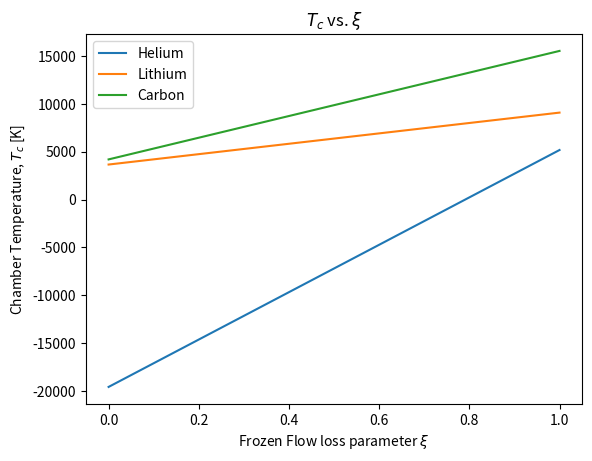

Write Python code to recreate this figure.
"""
[redacted]
[redacted]
[redacted]
5/5/21
Code for HW2
"""
import numpy as np
import matplotlib.pyplot as plt

""" Problem 1 """
mass_xenon = 131.0*1.67*10**(-27) # [kg]
U_I = 12.13 # [eV]

v_1 = np.sqrt((2.0*U_I*1.6*10**(-19))/mass_xenon) # [m/s]

print("The velocity at which the ion kinetic energy is equal to the first ionization energy is %f [m/s]" %v_1)

LiqH2O2rxn_deltaH = 460.38 * 10**(3) * (1.0/1.6) * 10**(19) # [kJ]->[J]->[eV]

print("The energy per reaction for liquid H2/O2 is %.2E [eV]" %LiqH2O2rxn_deltaH)

""" Problem 2 """
species = ["electron", "xenon"]
n0 = 1.0*10**(18) # [1/m^{3}]
Te = 10.0 # [eV]
B0 = 0.02 # [T]
E = 300.0 # [V/cm]
me = 9.11*10**(-31) # [kg]
mass_xenon = 131 * 1.67 * 10**(-27) # [kg]
e = 1.6*10**(-19) # [C]
Z = 1 # ion charge state
epsilon_0 = 8.854 * 10**(-12) # [F/m]

mass_species = [me, mass_xenon]
mu = me/mass_xenon # electron-ion mass ratio

lambda_ie = 20.0 # Coulomb logarithm for ion-electron collisions

# Part (a): Ion and Electron Larmor Radii
# Part (b): Ion and Electron Cycloctron frequency
i = 0
for mass in mass_species:
    r_larmor = 10**(2)*mass*(E/(e*B0**(2))) # [cm] -> [m]
    omega_c = e*B0/mass # [rad/s]
    print("The %s Larmor radius is %f [m]" %(species[i],r_larmor))
    print("The %s cyclotron frequency is %f [rad/s]" %(species[i],omega_c))
    i += 1

# Part (c): ExB drift velocity
v_EB = (E*B0)/B0**(2) # |ExB| = |E||B|, i.e, E and B are orthogonal
print("The ExB drift velocity is %f [m/s]" %(10**(2)*v_EB)) # E: [V/cm] -> [V/m]

# Part (d): Debye Length
lambda_De = 6.9*np.sqrt((11600.0)*Te/(10**(-6)*n0)) # Te: [eV] -> [K] and n0: [1/m^3] -> [1/cm^3]
print("The Debye Length is %f [cm]" %lambda_De)

# Part (e): Plasma Frequency
omega_p = np.sqrt((n0*e**(2))/(me*epsilon_0)) # [rad/s]
print("The plasma frequency is %f [rad/s]" %omega_p)

# Part (f): Ion-electron collision frequency
nu_ie = (10**(-6)*n0)*Z**(2)*lambda_ie*(1.6*10**(-9)*np.sqrt(mu)*Te**(-3/2)) # n0: [1/m^3] -> [1/cm^3], assume quasineutrality
print("The ion-electron collision frequency is %f [cm^3/s]" %nu_ie)

""" Problem 3 """
# Part (a): Symbolic math
# Part (b): Compute components of electron conductivity tensor
nu_e = 2.9*10**(-6)*(10**(-6))*n0*lambda_ie*Te**(-3/2) # [1/sec]
Omega_H = (e*B0/me)/nu_e # recomputing omega_ce due to lack of foresight
sigma_parallel_electrons = (n0*e**(2))/(me*nu_e) # [S/m]
sigma_perp_electrons = sigma_parallel_electrons/(1.0 + Omega_H**(2)) # [S/m]
sigma_Pederson_electrons = sigma_perp_electrons*Omega_H # [S/m]
# Part(c): Compare magnetized conductivities to conductivity of copper
print("The magnetized electron parallel conductivity is %f [Siemens/m]" %sigma_parallel_electrons)
print("The magnetized electron perpendicular conductivity is %f [Siemens/m]" %sigma_perp_electrons)
print("The magnetized electron Pederson conductivity is %f [Siemens/m]" %sigma_Pederson_electrons)

""" Problem 4 """
eta_thrust = 0.65 # thrust efficiency
t_firing = 40000.0*60.0*60.0 # [sec]
g0 = 9.81 # [m/s^{2}]

alpha = 25.0 * 10**(-3) # [kg/W] - from midterm ...
mass_xenon = 131.0 * 1.67 * 10**(-27) # [kg]
x_a = 0.01 # [m], represents grid spacing - selected as free parameter
d_grid = 50.0e-2 # [m], diameter of grid - selected as free parameter
A_grid = np.pi*(d_grid/2.0)**(2) # [m^2] - grid area

Isp_optimal = (1.0/g0)*np.sqrt((2.0*eta_thrust*t_firing)/alpha) # calculate from dm/dIsp = 0 with m = mp + mps

print("The optimal Isp for the Problem 4 mission is %f [sec]" %Isp_optimal)

V0 = ((g0*Isp_optimal)**(2)*mass_xenon)/(2.0*e)

print("The discharge voltage that fits this number is %f [volts]" %V0)

J_ChildLangmuir = (4.0*epsilon_0/9.0)*np.sqrt((2.0*e)/mass_xenon)*(V0**(3/2)/x_a**(2))

print("The current is space-charge limited to %f [A/m^2]" %J_ChildLangmuir)

Thrust = (8.0 * epsilon_0 * A_grid)/(9.0) * (V0/x_a)**(2)

print("The thrust of the propulsion system is %f [N]" %Thrust)

P_total = 0.5 * (Thrust * g0 * Isp_optimal)/eta_thrust

print("The total power required for this is %f [W]" %P_total)

m_powersupply = alpha*P_total

print("The power supply necessary to operate this system would weigh %f [kg]" %m_powersupply)

u_exhaust = np.sqrt(2.0*e*V0/mass_xenon)

print("The exhaust velocity is %f [m/s]" %u_exhaust)

""" Problem 5 """
k_b = 1.38 * 10**(-23) # [m^2 kg s^-2 K^-1]
h = 6.62 * 10**(-34) # planck's constant, [m^2 kg s^-1]
c = 3.0 * 10**(8) # speed of light, [m s^-1]
Joules_to_eV = 1.6 * 10**(19) # conversion factor: 1 [J] = 1.6*10**(19) [eV]

# BASIC INFORMATION
# Assume quasineutrality and only atoms, i.e, no molecules form (technically untrue but complicated)
alpha_1 = 1.0
alpha_1p = 1.0
alpha_e = 1.0
alpha_p = alpha_1 + alpha_1p + alpha_e
Isp_5 = 1000.0 # [sec]

# Atomic masses, i.e 1/N0
He_AtomicMass = 4.00 * 1.67 * 10**(-27) # amu -> kg, He-4
Li_AtomicMass = 7.02 * 1.67 * 10**(-27) # amu -> kg, Li-7
C_AtomicMass = 12.00 * 1.67 * 10**(-27) # amu -> kg, Carbon-12

# Ground State ionization energy
He_GroundIonization = 24.59 # [eV]
# He_GroundIonization = 0.0 # [eV]
Li_GroundIonization = 5.39 # [eV]
C_GroundIonization = 11.26 # [eV]

# Energy levels are given in units of [1/cm] from NIST - multiply by h*c to turn into energy
# These are the \beta_{k} from Jahn Ch.6
# He_Neutral_Excitation = 159856.0 # 1s^2 -> 1s2s and J = 0 -> 1
# Li_Neutral_Excitation = 14903.6 # 2s -> 2p and J = 1/2 -> 1/2
# C_Neutral_Excitation = 33735.2 # 2s^2 2p^2 -> 2s2p^3 and J = 0 -> 2
He_Neutral_Excitation = 0.0 # 1s^2 -> 1s2s and J = 0 -> 1
Li_Neutral_Excitation = 0.0 # 2s -> 2p and J = 1/2 -> 1/2
C_Neutral_Excitation = 0.0 # 2s^2 2p^2 -> 2s2p^3 and J = 0 -> 2

# There are the \beta_{m} from Jahn Ch. 6
# He_SingIon_Excitation = 329179.3 # 1s -> 2p and J = 1/2 -> 1/2
# Li_SingIon_Excitation = 476034.2 # 1s^2 -> 1s2s and J = 0 -> 0
# C_SingIon_Excitation =  43003.3 # 2s^2 2p -> 2s 2p^2 and J = 1/2 -> 1/2
He_SingIon_Excitation = 0.0 # 1s -> 2p and J = 1/2 -> 1/2
Li_SingIon_Excitation = 0.0 # 1s^2 -> 1s2s and J = 0 -> 0
C_SingIon_Excitation =  0.0 # 2s^2 2p -> 2s 2p^2 and J = 1/2 -> 1/2

# Collect numbers together to do computation in a for loop
Elements = ["Helium", "Lithium", "Carbon"]
N0 = [1.0/He_AtomicMass, 1.0/Li_AtomicMass, 1.0/C_AtomicMass] # [1/kg]
NeutralExcitation = [He_Neutral_Excitation, Li_Neutral_Excitation, C_Neutral_Excitation]
SingIonExcitation = [He_SingIon_Excitation, Li_SingIon_Excitation, C_SingIon_Excitation]
GroundIonization = [He_GroundIonization, Li_GroundIonization, C_GroundIonization]

xi = np.linspace(0.0,1.0,25) # What proportion of the flow's internal energy is lost
Tc = np.empty((xi.shape[0],len(N0))) # Chamber temperature for a given xi and particular atom

TcProblem5Fig = plt.figure()

for eidx in np.arange(len(Elements)):
    NeutralExcitation[eidx] = 10**(2)*h*c*NeutralExcitation[eidx] # [1/cm]-> [J]
    SingIonExcitation[eidx] = 10**(2)*h*c*SingIonExcitation[eidx] # [1/cm] -> [J]
    GroundIonization[eidx] = (1.0/Joules_to_eV)*GroundIonization[eidx] # [eV] -> [J]
    for xidx in np.arange(xi.shape[0]):
        e_Frozen = alpha_1*NeutralExcitation[eidx] + alpha_1p*SingIonExcitation[eidx] + alpha_1p*GroundIonization[eidx]
        Tc[xidx,eidx] = (2.0/(3.0*k_b*alpha_p))*((g0*Isp_5)**(2)/(2.0*N0[eidx]) - (1.0 - xi[xidx])*e_Frozen)
    plt.plot(xi,Tc[:,eidx],label=Elements[eidx])
    print("For %s at xi = %f, Tc = %f [K]" %(Elements[eidx],xi[0],Tc[0,eidx]))
    print("For %s at xi = %f, Tc = %f [K]" %(Elements[eidx],xi[xi.shape[0]-1],Tc[xi.shape[0]-1,eidx]))

plt.xlabel('Frozen Flow loss parameter $\\xi$')
plt.ylabel('Chamber Temperature, $T_{c}$ [K]')
plt.title('$T_{c}$ vs. $\\xi$')
plt.legend()

plt.show()
# Isp_5 = 1000.0 # [sec]
# P_5 = 1.0 # [atm]
#
# print("The exhaust velocity required for the given Isp in problem 5 is %f [m/s] " %(g0*Isp_5))
#
# IsobaricSpecificHeat_Carbon = 0.71 # [J/g K], room temperature - couldn't find anything else
# IsobaricSpecificHeat_Lithium = 3.60 # [J/g K], " " " " " "
# IsobaricSpecificHeat_Helium = 5.19 # [J/g K], " " " " " "

# IsobaricSpecificHeat_List = [IsobaricSpecificHeat_Carbon, IsobaricSpecificHeat_Lithium, IsobaricSpecificHeat_Helium]
#
# for SpecificHeat in IsobaricSpecificHeat_List:
#     Tc_idealideal = 10**(-3)*((g0*Isp_5)**(2))/(2.0*SpecificHeat) # mass conversion factor
#     print("The chamber temperature in the ideal-ideal case is %f [K]" %Tc_idealideal)
